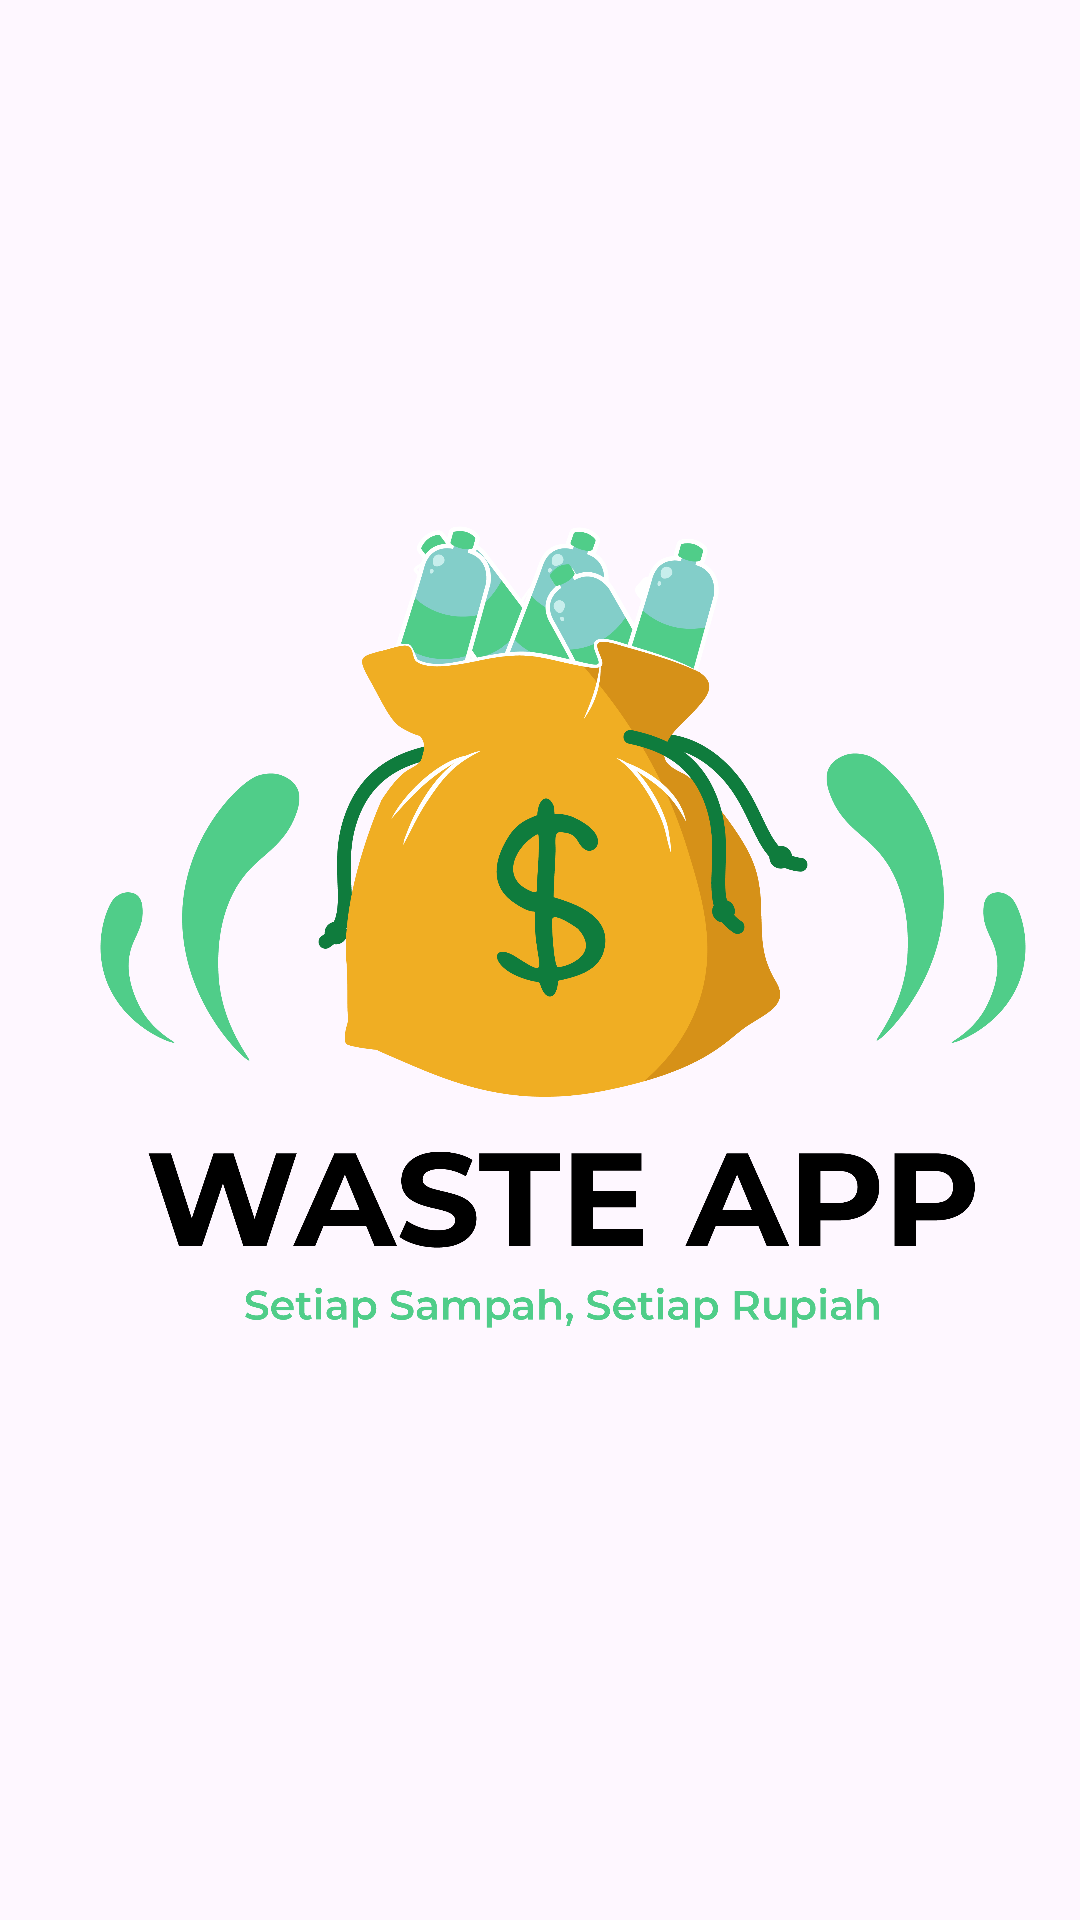

The Android layout XML behind this screen, and the referenced resources:
<!-- AndroidManifest.xml: application theme Theme.WasteApps -->
<!-- res/layout/activity_splash_screen.xml -->
<?xml version="1.0" encoding="utf-8"?>
<androidx.constraintlayout.widget.ConstraintLayout xmlns:android="http://schemas.android.com/apk/res/android"
    xmlns:app="http://schemas.android.com/apk/res-auto"
    xmlns:tools="http://schemas.android.com/tools"
    android:layout_width="match_parent"
    android:layout_height="match_parent"
    tools:context=".splashscreen.SplashScreenActivity">
    <ImageView
        android:id="@+id/imageView"
        android:layout_width="400dp"
        android:layout_height="400dp"
        app:layout_constraintBottom_toBottomOf="parent"
        app:layout_constraintEnd_toEndOf="parent"
        app:layout_constraintHorizontal_bias="0.317"
        app:layout_constraintStart_toStartOf="parent"
        app:layout_constraintTop_toTopOf="parent"
        app:layout_constraintVertical_bias="0.498"
        app:srcCompat="@drawable/logo" />
</androidx.constraintlayout.widget.ConstraintLayout>
<!-- resources referenced by this layout -->
<resources>
  <!-- drawable logo: png bitmap (drawable, 322688 bytes) -->
  <style name="Theme.WasteApps" parent="Base.Theme.WasteApps" />
  <style name="Base.Theme.WasteApps" parent="Theme.Material3.DayNight.NoActionBar">
          
          
      </style>
</resources>
